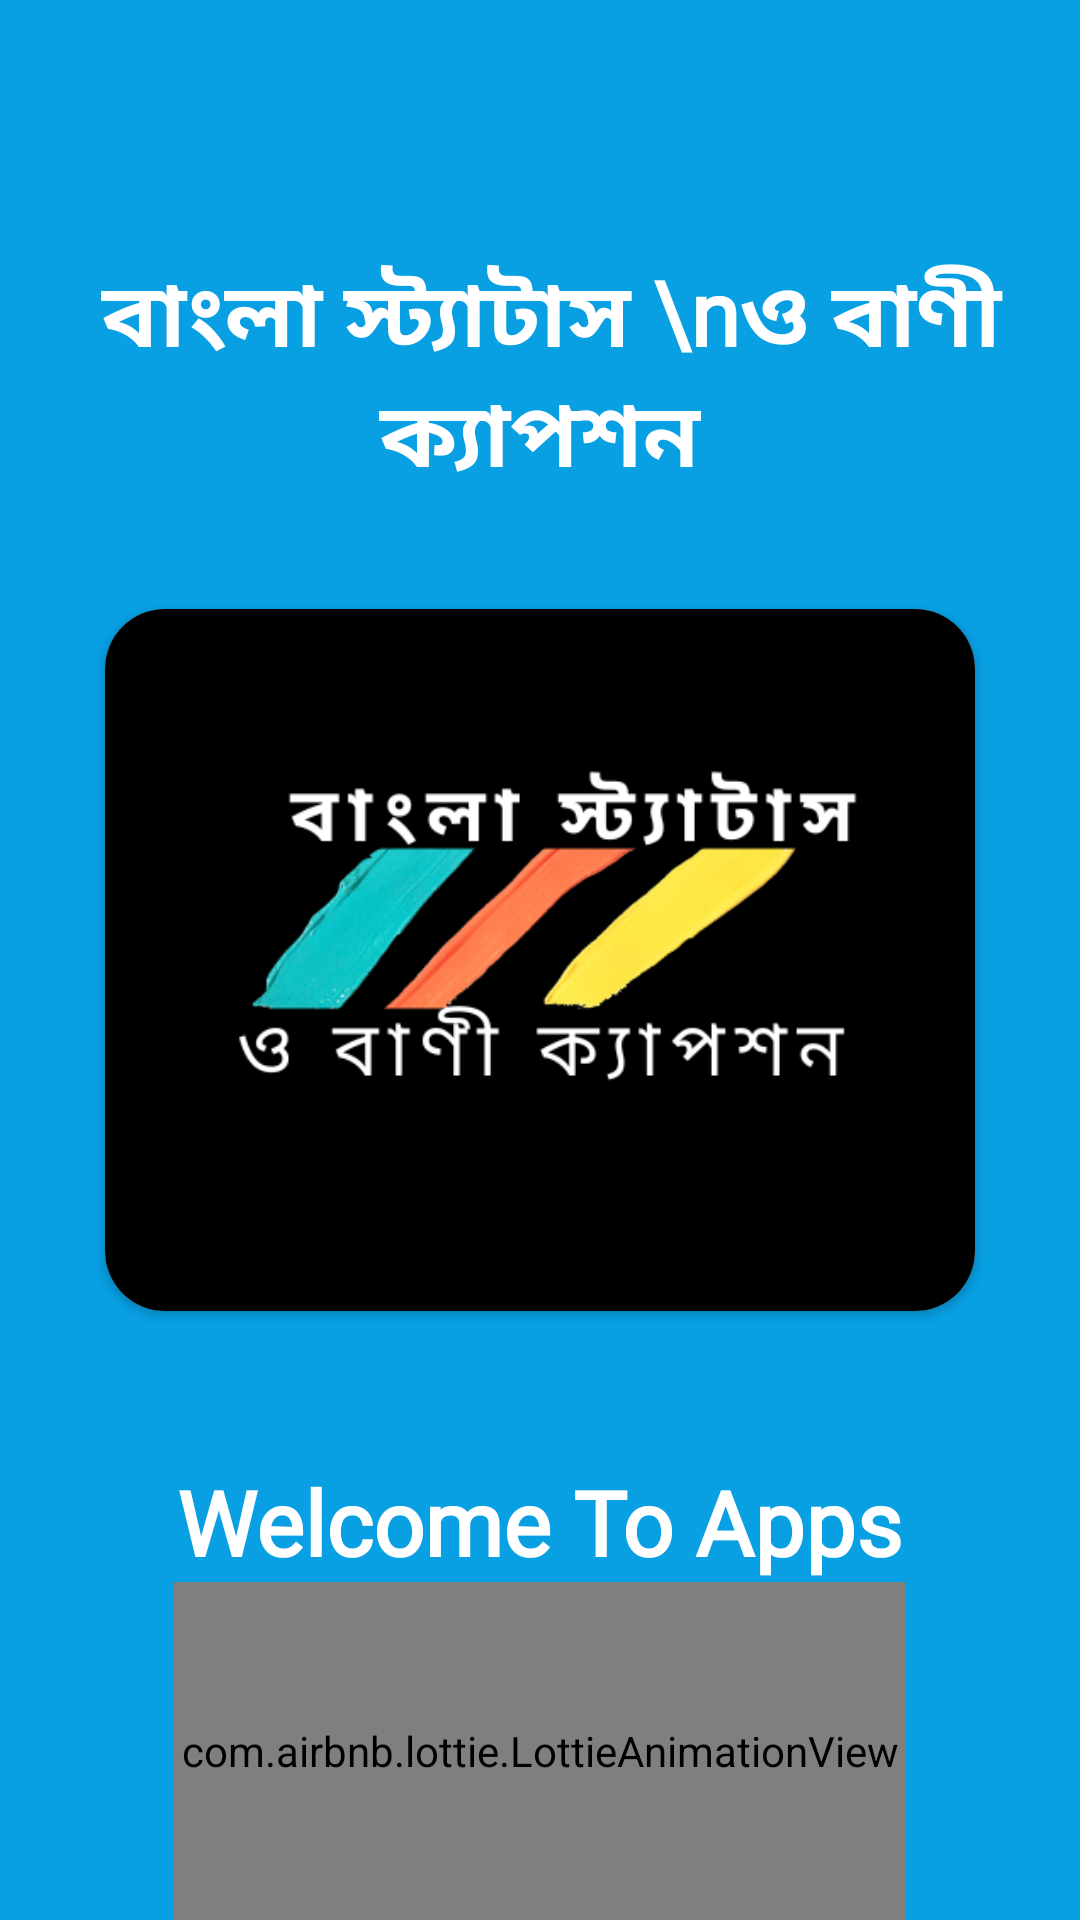

The Android layout XML behind this screen, and the referenced resources:
<!-- AndroidManifest.xml: application theme Theme.BanglaStatusPro -->
<!-- res/layout/activity_splash_screen.xml -->
<?xml version="1.0" encoding="utf-8"?>
<RelativeLayout xmlns:android="http://schemas.android.com/apk/res/android"
    xmlns:app="http://schemas.android.com/apk/res-auto"
    xmlns:tools="http://schemas.android.com/tools"
    android:layout_width="match_parent"
    android:layout_height="match_parent"
    android:background="#089FE3"
    tools:context=".Splash_Screen">


    <TextView
        android:id="@+id/textView1"
        android:layout_width="wrap_content"
        android:layout_height="wrap_content"
        android:layout_above="@id/imagesplash"
        android:layout_centerHorizontal="true"
        android:layout_marginBottom="35dp"
        android:fontFamily="@font/title"
        android:gravity="center"
        android:text=" বাংলা স্ট্যাটাস \nও বাণী ক্যাপশন"
        android:textColor="#FFFFFF"
        android:textSize="30dp"
        android:textStyle="bold" />

    <androidx.cardview.widget.CardView
        android:id="@+id/imagesplash"
        android:layout_width="290dp"
        android:layout_height="234dp"
        android:layout_centerInParent="true"
        android:layout_centerHorizontal="true"
        app:cardCornerRadius="20sp">

        <ImageView
            android:layout_width="match_parent"
            android:layout_height="match_parent"
            android:scaleType="centerCrop"
            android:src="@drawable/logo" />

    </androidx.cardview.widget.CardView>

    <TextView
        android:id="@+id/textView2"
        android:layout_width="wrap_content"
        android:layout_height="wrap_content"
        android:layout_below="@id/imagesplash"
        android:layout_centerHorizontal="true"
        android:layout_marginTop="50dp"
        android:fontFamily="@font/sundori"
        android:text="Welcome To Apps"
        android:textColor="#FFFFFF"
        android:textSize="30dp"
        android:textStyle="bold" />


    <com.airbnb.lottie.LottieAnimationView
        android:id="@+id/progressBar"
        android:layout_width="244dp"
        android:layout_height="147dp"
        android:layout_below="@id/textView2"
        android:layout_centerInParent="true"
        android:visibility="visible"
        app:lottie_autoPlay="true"
        app:lottie_loop="true"
        app:lottie_rawRes="@raw/loading_circel" />


</RelativeLayout>
<!-- resources referenced by this layout -->
<resources>
  <!-- drawable logo: png bitmap (drawable, 44385 bytes) -->
  <style name="Theme.BanglaStatusPro" parent="Base.Theme.BanglaStatusPro" />
  <style name="Base.Theme.BanglaStatusPro" parent="Theme.AppCompat.DayNight.NoActionBar">
          
          <item name="colorPrimary">@color/colorPrimary</item>
          <item name="android:statusBarColor">#089FE3</item>
  
      </style>
  <color name="colorPrimary">#3F51B5</color>
</resources>
